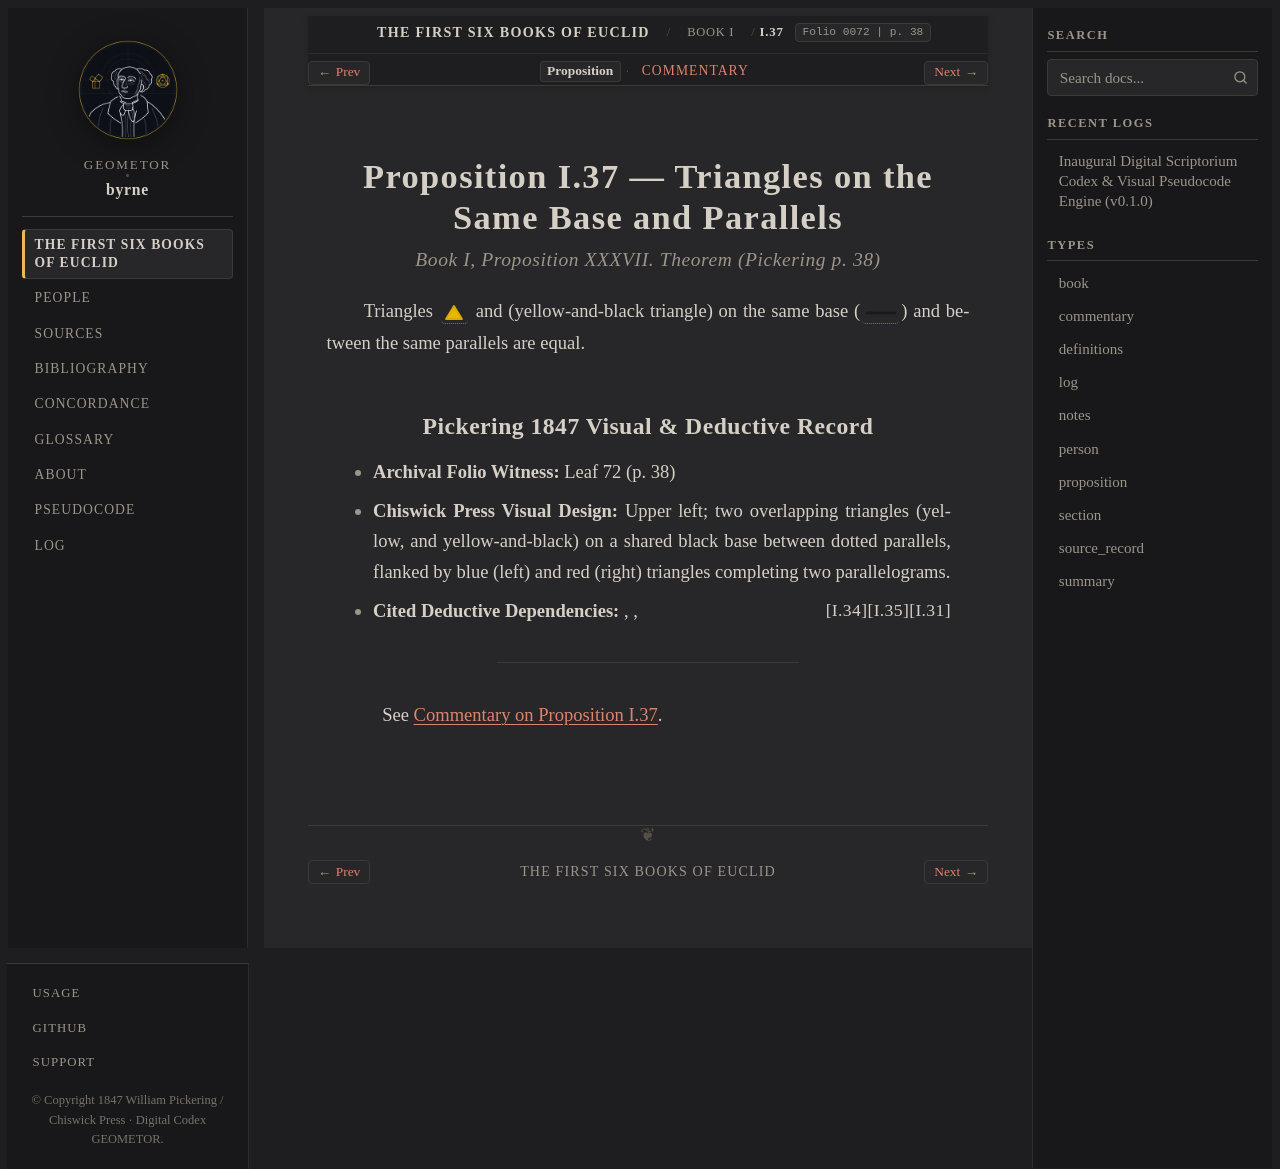

repository: geometor/byrne · page: coloured_euclid/book-i/37/index.html · generator: sphinx

:canonical_id: I.37
:book: I
:proposition: 37
:order: 37
:type: proposition
:title: Proposition I.37 — Triangles on the Same Base and Parallels
:folio: 0072
:page: 38

.. _byrne-i-37:

.. folio:: 0072
   :page: 38

Proposition I.37 — Triangles on the Same Base and Parallels
===========================================================

.. rubric:: Book I, Proposition XXXVII. Theorem (*Pickering p. 38*)

Triangles :byrne-tri:`yellow filled` and (yellow-and-black triangle) on the same base (:byrne-line:`black solid`) and between the same parallels are equal.

Pickering 1847 Visual & Deductive Record
----------------------------------------

* **Archival Folio Witness:** Leaf 72 (p. 38)
* **Chiswick Press Visual Design:** Upper left; two overlapping triangles (yellow, and yellow-and-black) on a shared black base between dotted parallels, flanked by blue (left) and red (right) triangles completing two parallelograms.
* **Cited Deductive Dependencies:** :just:`I.31`, :just:`I.35`, :just:`I.34`

----

See :ref:`Commentary on Proposition I.37 <byrne-i-37-commentary>`.

.. toctree::
   :hidden:

   commentary
